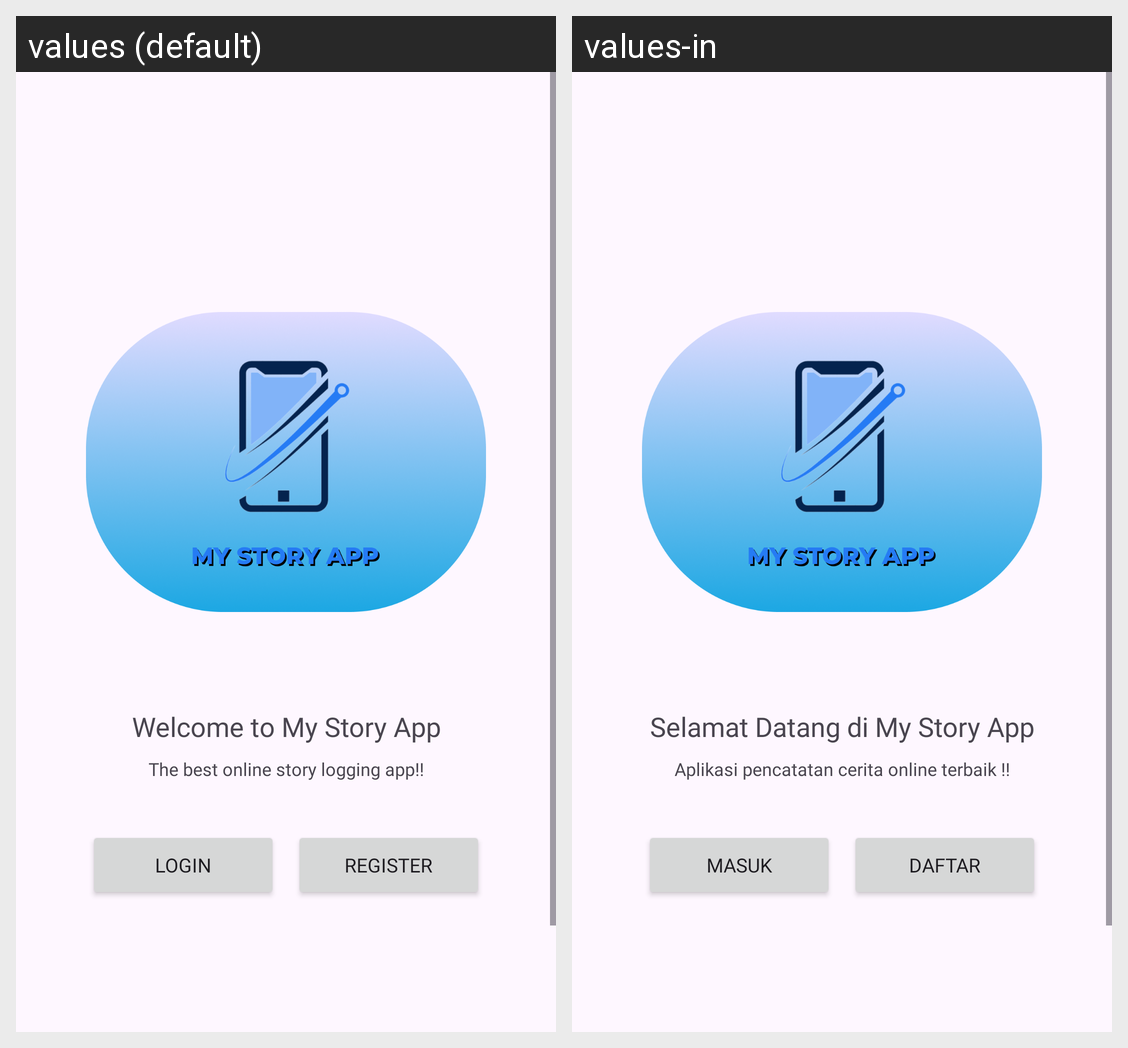

This grid shows one Android layout under two languages. Give, for every string resource on the screen, its name, the default text and each shown locale's text.
Android screen res/layout/activity_welcome.xml rendered under 2 locales, left to right: values (default), values-in. Device: Nexus 5 (rendered at 1080×1920; each locale shown at half size, 540×960, under a caption strip naming it); theme Base.Theme.MyStoryApp.
Strings drawn on this screen, with the default value and each locale's value (text and hints the layout hard-codes, and strings that could not be matched under every locale, appear in the picture but are not listed):

title_welcome_page
  values: Welcome to My Story App
  values-in: Selamat Datang di My Story App

message_welcome_page
  values: The best online story logging app!!
  values-in: Aplikasi pencatatan cerita online terbaik !!

login
  values: Login
  values-in: Masuk

signup
  values: Register
  values-in: Daftar
